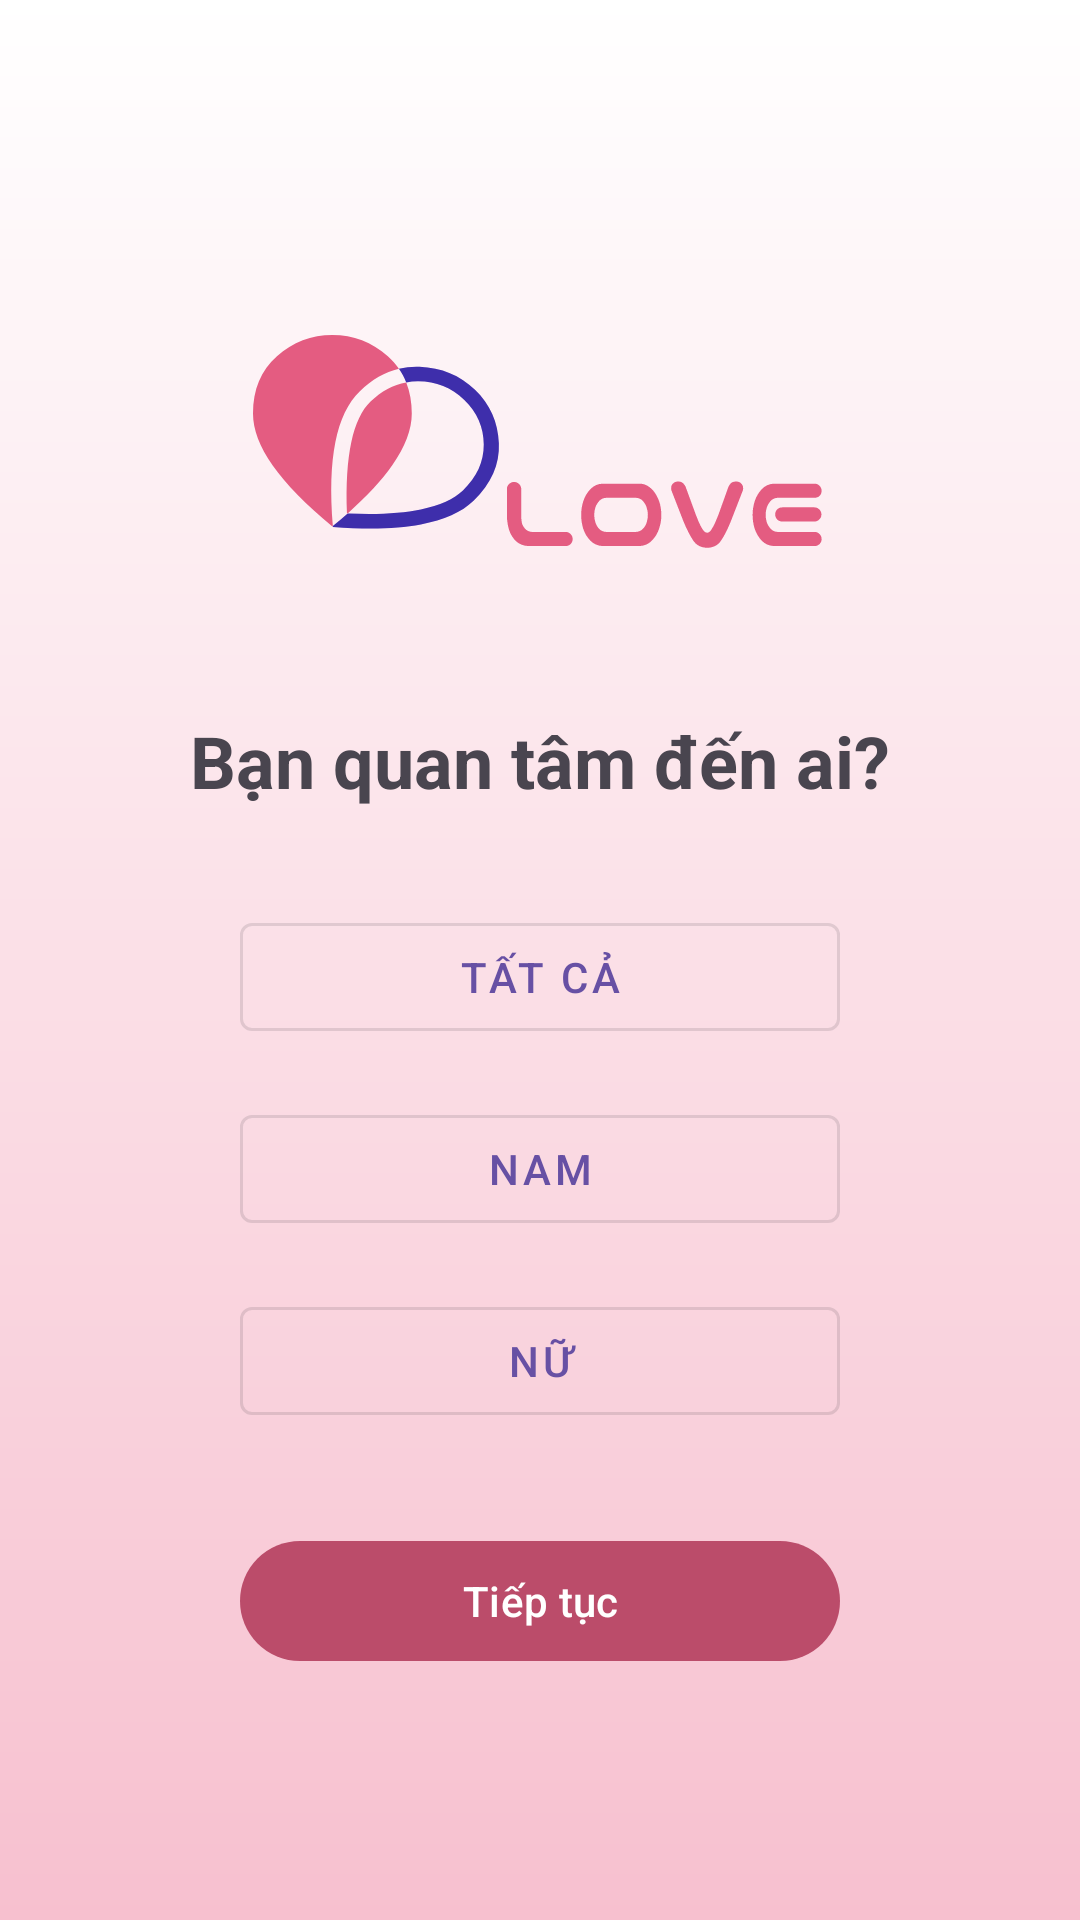

This screen was rendered from an Android layout file. Write that file and the resources it references.
<!-- AndroidManifest.xml: application theme Theme.LoveMatch -->
<!-- res/layout/activity_prefer_gender.xml -->
<?xml version="1.0" encoding="utf-8"?>
<LinearLayout xmlns:android="http://schemas.android.com/apk/res/android"
    android:layout_width="match_parent"
    android:layout_height="match_parent"
    xmlns:app="http://schemas.android.com/apk/res-auto"
    android:orientation="vertical"
    android:padding="24dp"
    android:gravity="center"
    android:background="@drawable/background_pink">
    <ImageView
        android:id="@+id/user_image"
        android:layout_width="191dp"
        android:layout_height="130dp"
        android:src="@drawable/logo"
        android:layout_marginBottom="25dp"
        android:textColor="@android:color/white"
        />
    <TextView
        android:layout_width="wrap_content"
        android:layout_height="wrap_content"
        android:text="Bạn quan tâm đến ai?"
        android:textSize="24sp"
        android:textStyle="bold"
        android:layout_marginBottom="32dp" />

    <com.google.android.material.button.MaterialButton
        android:id="@+id/all_button"
        android:layout_width="200dp"
        android:layout_height="wrap_content"
        android:text="Tất cả"
        android:layout_marginBottom="16dp"
        style="@style/Widget.MaterialComponents.Button.OutlinedButton" />

    <com.google.android.material.button.MaterialButton
        android:id="@+id/male_button"
        android:layout_width="200dp"
        android:layout_height="wrap_content"
        android:text="Nam"
        android:layout_marginBottom="16dp"
        style="@style/Widget.MaterialComponents.Button.OutlinedButton" />

    <com.google.android.material.button.MaterialButton
        android:id="@+id/female_button"
        android:layout_width="200dp"
        android:layout_height="wrap_content"
        android:text="Nữ"
        android:layout_marginBottom="32dp"
        style="@style/Widget.MaterialComponents.Button.OutlinedButton" />

    <com.google.android.material.button.MaterialButton
        android:id="@+id/next_button"
        android:layout_width="200dp"
        android:layout_height="wrap_content"
        android:text="Tiếp tục"
        android:enabled="false"
        android:textColor="@android:color/white"
        app:backgroundTint="@color/colorPink"/>

</LinearLayout>
<!-- resources referenced by this layout -->
<resources>
  <color name="colorPink">#BB4C6A</color>
  <!-- drawable background_pink (drawable) -->
  <?xml version="1.0" encoding="UTF-8"?>
  <shape
      xmlns:android="http://schemas.android.com/apk/res/android">
      <gradient
          android:startColor="#FFFFFF"
          android:endColor="#F7C0CF"
          android:angle="270"
          />
  </shape>
  <!-- drawable logo: vector/xml drawable (drawable, 5688 chars, omitted) -->
  <style name="Theme.LoveMatch" parent="Base.Theme.LoveMatch" />
  <style name="Base.Theme.LoveMatch" parent="Theme.Material3.DayNight.NoActionBar">
          
          
      </style>
</resources>
